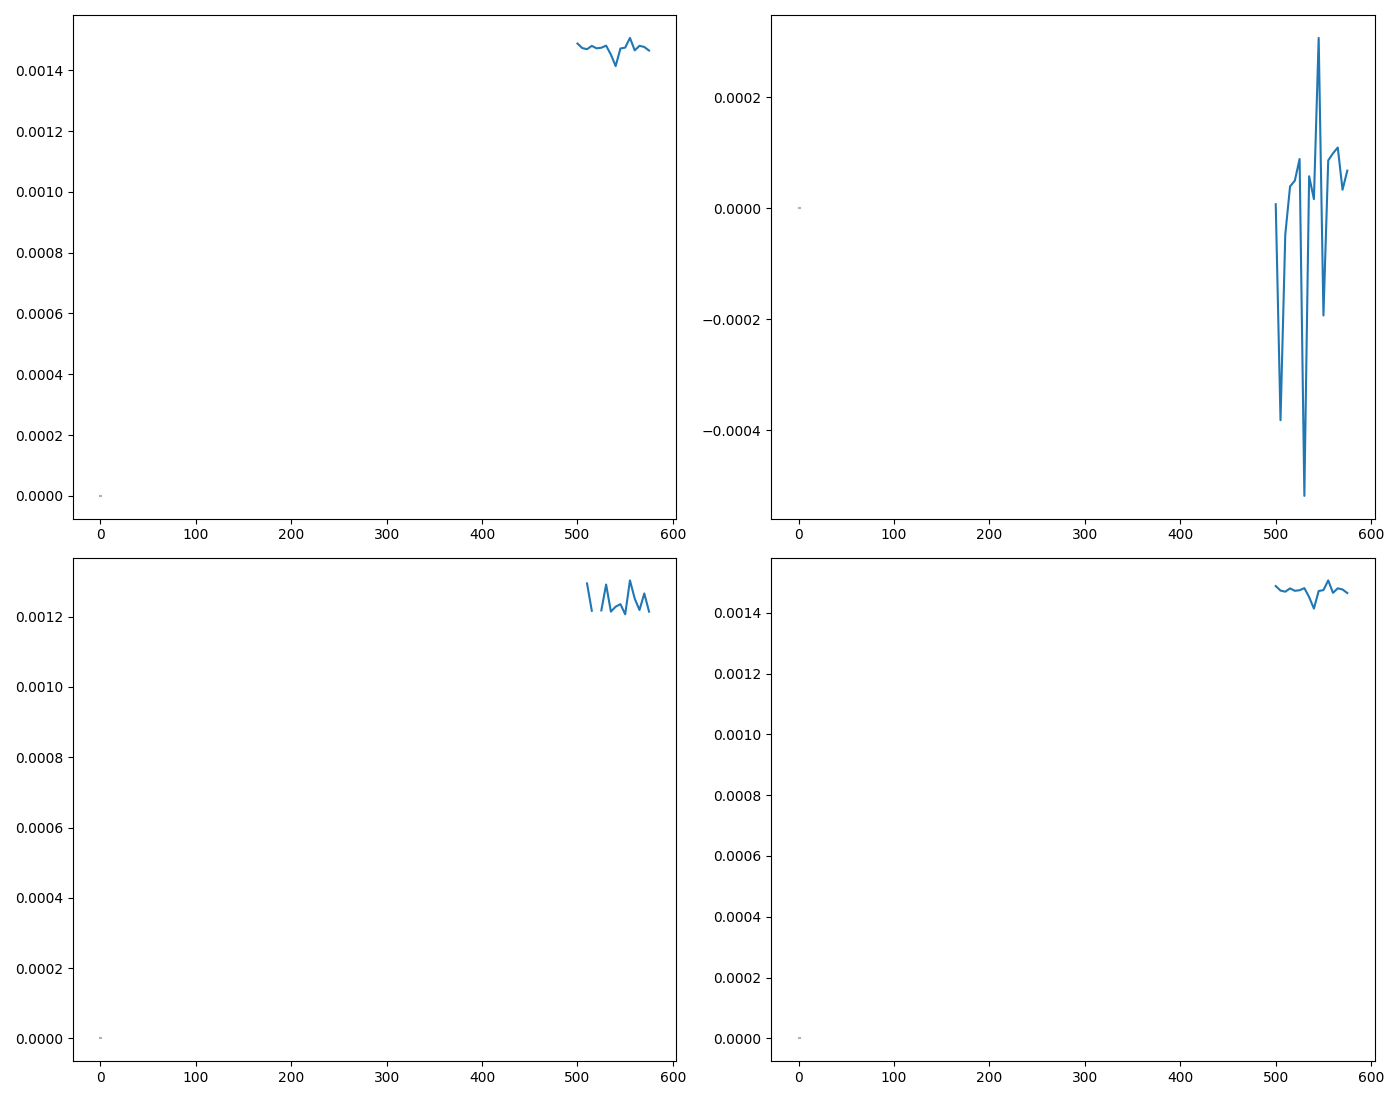

Values plotted in this chart, from the file beside it:
WL, DC, DC_std, AC, AC_std, CD, CD_std, I_L, I_L_std, I_R, I_R_std, gabs, gabs_std, m_ellip, m_ellip_std, ellip, ellip_std
500.0, 0.001259, 0.0, 7.177803111383118e-06, 0.00186, 0.001488, 0.0, 0.001488, 0.0, 0.001488, 0.0, 0.001488, 0.0, 0.001488, 0.0, 0.001488, 0.0
505.0, , 0.0, -0.0003823, 0.001802, 0.001473, 0.0, 0.001473, 0.0, 0.001473, 0.0, 0.001473, 0.0, 0.001473, 0.0, 0.001473, 0.0
510.0, 0.001295, 0.0, -4.746807343471058e-05, 0.001834, 0.001469, 0.0, 0.001469, 0.0, 0.001469, 0.0, 0.001469, 0.0, 0.001469, 0.0, 0.001469, 0.0
515.0, 0.001217, 0.0, 3.9253724373875476e-05, 0.001851, 0.00148, 0.0, 0.00148, 0.0, 0.00148, 0.0, 0.00148, 0.0, 0.00148, 0.0, 0.00148, 0.0
520.0, , 0.0, 4.967921512724767e-05, 0.001839, 0.001472, 0.0, 0.001472, 0.0, 0.001472, 0.0, 0.001472, 0.0, 0.001472, 0.0, 0.001472, 0.0
525.0, 0.001218, 0.0, 8.872922162338594e-05, 0.001842, 0.001474, 0.0, 0.001474, 0.0, 0.001474, 0.0, 0.001474, 0.0, 0.001474, 0.0, 0.001474, 0.0
530.0, 0.001292, 0.0, -0.0005187, 0.001777, 0.001481, 0.0, 0.001481, 0.0, 0.001481, 0.0, 0.001481, 0.0, 0.001481, 0.0, 0.001481, 0.0
535.0, 0.001214, 0.0, 5.766131015809309e-05, 0.001814, 0.001452, 0.0, 0.001452, 0.0, 0.001452, 0.0, 0.001452, 0.0, 0.001452, 0.0, 0.001452, 0.0
540.0, 0.001228, 0.0, 1.6372551964735093e-05, 0.001767, 0.001414, 0.0, 0.001414, 0.0, 0.001414, 0.0, 0.001414, 0.0, 0.001414, 0.0, 0.001414, 0.0
545.0, 0.001236, 0.0, 0.0003071, 0.001814, 0.001471, 0.0, 0.001471, 0.0, 0.001471, 0.0, 0.001471, 0.0, 0.001471, 0.0, 0.001471, 0.0
550.0, 0.001207, 0.0, -0.0001934, 0.001835, 0.001474, 0.0, 0.001474, 0.0, 0.001474, 0.0, 0.001474, 0.0, 0.001474, 0.0, 0.001474, 0.0
555.0, 0.001303, 0.0, 8.611237538886594e-05, 0.001881, 0.001506, 0.0, 0.001506, 0.0, 0.001506, 0.0, 0.001506, 0.0, 0.001506, 0.0, 0.001506, 0.0
560.0, 0.001251, 0.0, 9.899468928481596e-05, 0.00183, 0.001465, 0.0, 0.001465, 0.0, 0.001465, 0.0, 0.001465, 0.0, 0.001465, 0.0, 0.001465, 0.0
565.0, 0.001219, 0.0, 0.0001095, 0.001848, 0.00148, 0.0, 0.00148, 0.0, 0.00148, 0.0, 0.00148, 0.0, 0.00148, 0.0, 0.00148, 0.0
570.0, 0.001266, 0.0, 3.329794300381184e-05, 0.001846, 0.001477, 0.0, 0.001477, 0.0, 0.001477, 0.0, 0.001477, 0.0, 0.001477, 0.0, 0.001477, 0.0
575.0, 0.001214, 0.0, 6.777893098505599e-05, 0.00183, 0.001465, 0.0, 0.001465, 0.0, 0.001465, 0.0, 0.001465, 0.0, 0.001465, 0.0, 0.001465, 0.0
